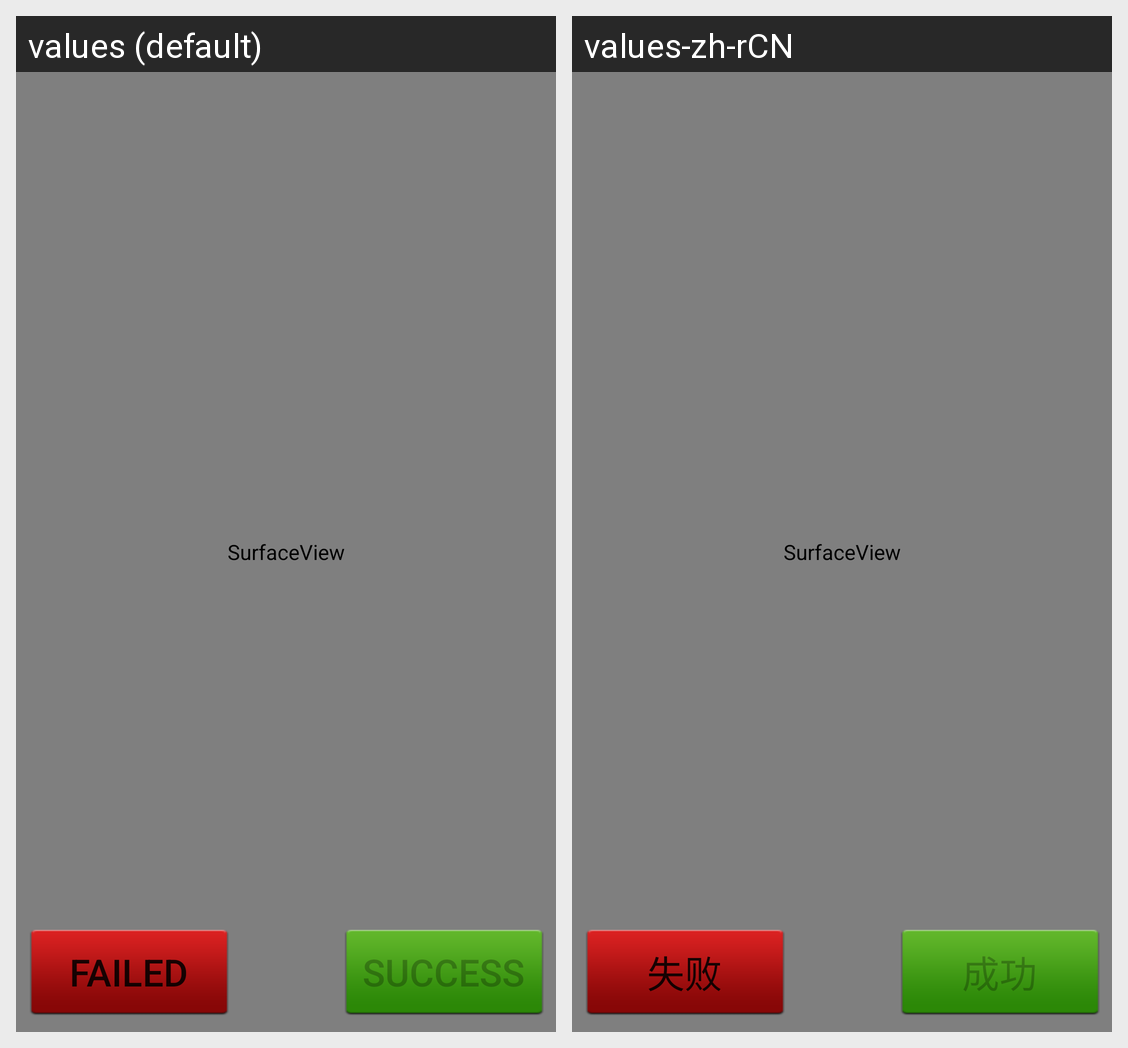

Locale-by-locale string values for the Android screen shown in this grid:
Android screen res/layout/master_camera.xml rendered under 2 locales, left to right: values (default), values-zh-rCN. Device: Nexus 5 (rendered at 1080×1920; each locale shown at half size, 540×960, under a caption strip naming it); theme Theme.MaterialComponents.DayNight.NoActionBar.
Strings drawn on this screen, with the default value and each locale's value (text and hints the layout hard-codes, and strings that could not be matched under every locale, appear in the picture but are not listed):

Button_Status_Success
  values: Success
  values-zh-rCN: 成功

Button_Status_Fail
  values: Failed
  values-zh-rCN: 失败
